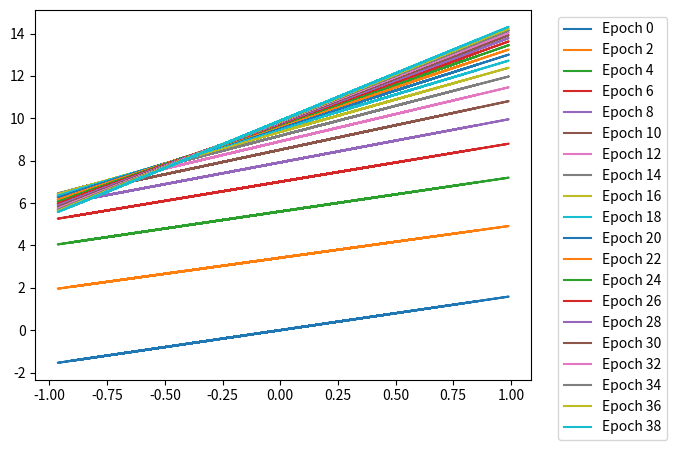
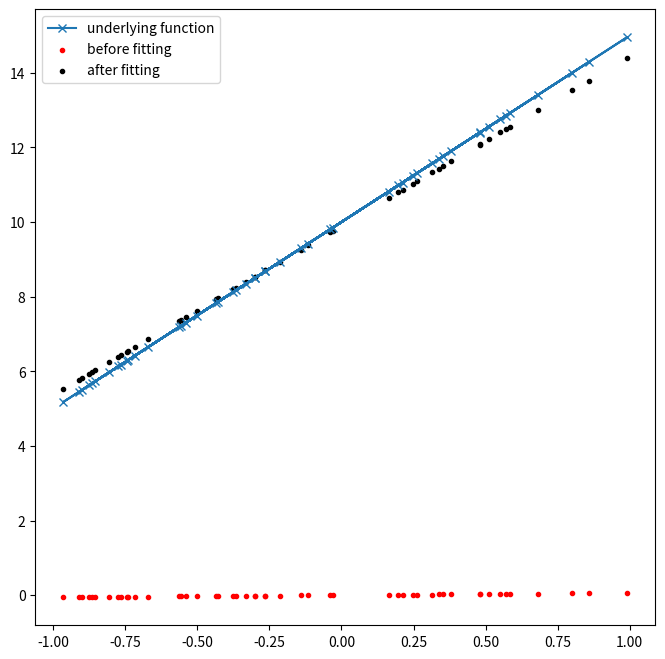

These figures' Python source, in order:

##################################################
## Deep learning crash course, demo for setup
##################################################
## Description : A demo file to do simple linear regression
## Author: Hui Xue
## Copyright: 2021, All rights reserved
## Version: 1.0.1
# [redacted]
## Email: [email redacted]
## Status: active development
##################################################

# this file is adapted from https://colab.research.google.com/<link-removed>

import numpy as np
import matplotlib
import matplotlib.pyplot as plt

# disable the interactive plotting
matplotlib.use("agg")

# ------------------------
# declare the model

class Linear:
    def __init__(self, input_dim: int, num_hidden: int = 1):
        self.weights = np.random.randn(input_dim, num_hidden) * np.sqrt(2. / input_dim)
        self.bias = np.zeros(num_hidden)
  
    def __call__(self, x):
        self.x = x
        output = x @ self.weights + self.bias
        return output

    def backward(self, gradient):
        self.weights_gradient = self.x.T @ gradient
        self.bias_gradient = gradient.sum(axis=0)
        self.x_gradient = gradient @ self.weights.T
        return self.x_gradient

    def update(self, lr):
        self.weights = self.weights - lr * self.weights_gradient
        self.bias = self.bias - lr * self.bias_gradient

# ------------------------
# declare the loss

class MSE:
    def __call__(self, y_pred, y_true):
        self.y_pred = y_pred
        self.y_true = y_true
        return ((y_true - y_pred) ** 2).mean()
  
    def backward(self):
        n = self.y_true.shape[0]
        self.gradient = 2. * (self.y_pred - self.y_true) / n
        return self.gradient

# ------------------------
# perform the optimization

def training(x, y_true, d, num_epochs=40, lr=0.1):

    loss = MSE()
    linear = Linear(d)
   
    for epoch in range(num_epochs):
        y_pred = linear(x)
        loss_value = loss(y_pred, y_true)

        if epoch % 2 == 0:
            print(f'Epoch {epoch}, loss {loss_value}')
            plt.plot(x, y_pred.squeeze(), label=f'Epoch {epoch}')

        gradient_from_loss = loss.backward()
        linear.backward(gradient_from_loss)
        linear.update(lr)

    plt.legend(bbox_to_anchor=(1.04, 1), loc="upper left")
    
    return linear
    
# ------------------------
# main function to train this model
def main():
    
    # ------------------------
    # set up the x, y
    n = 50
    d = 1
    x = np.random.uniform(-1, 1, (n, d))

    # y = 5x + 10
    weights_true = np.array([[5],])
    bias_true = np.array([10])

    y_true = x @ weights_true + bias_true
    print(f'x: {x.shape}, weights: {weights_true.shape}, bias: {bias_true.shape}, y: {y_true.shape}')    

    # plot the model prediction before fitting
    linear = Linear(d)
    y_initail_pred = linear(x)
    
    best_model = training(x, y_true, d, num_epochs=40, lr=0.1)

    y_best_pred = best_model(x)
    
    fig=plt.figure(figsize=[8, 8])
    plt.plot(x, y_true, marker='x', label='underlying function')
    plt.scatter(x, y_initail_pred, color='r', marker='.', label='before fitting')
    plt.scatter(x, y_best_pred, color='k', marker='.', label='after fitting')
    plt.legend()

    fig.savefig('linear_regression.jpg', dpi=300)

if __name__ == '__main__':
    main()